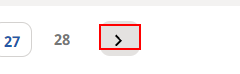
Task: A process that collects information of Job Applicants from a variety of sources such as Indeed, Jobstreet and etc.
Workflow: ExtractJobItems

Step 1: Find Element 'A' on the link 'Next'
